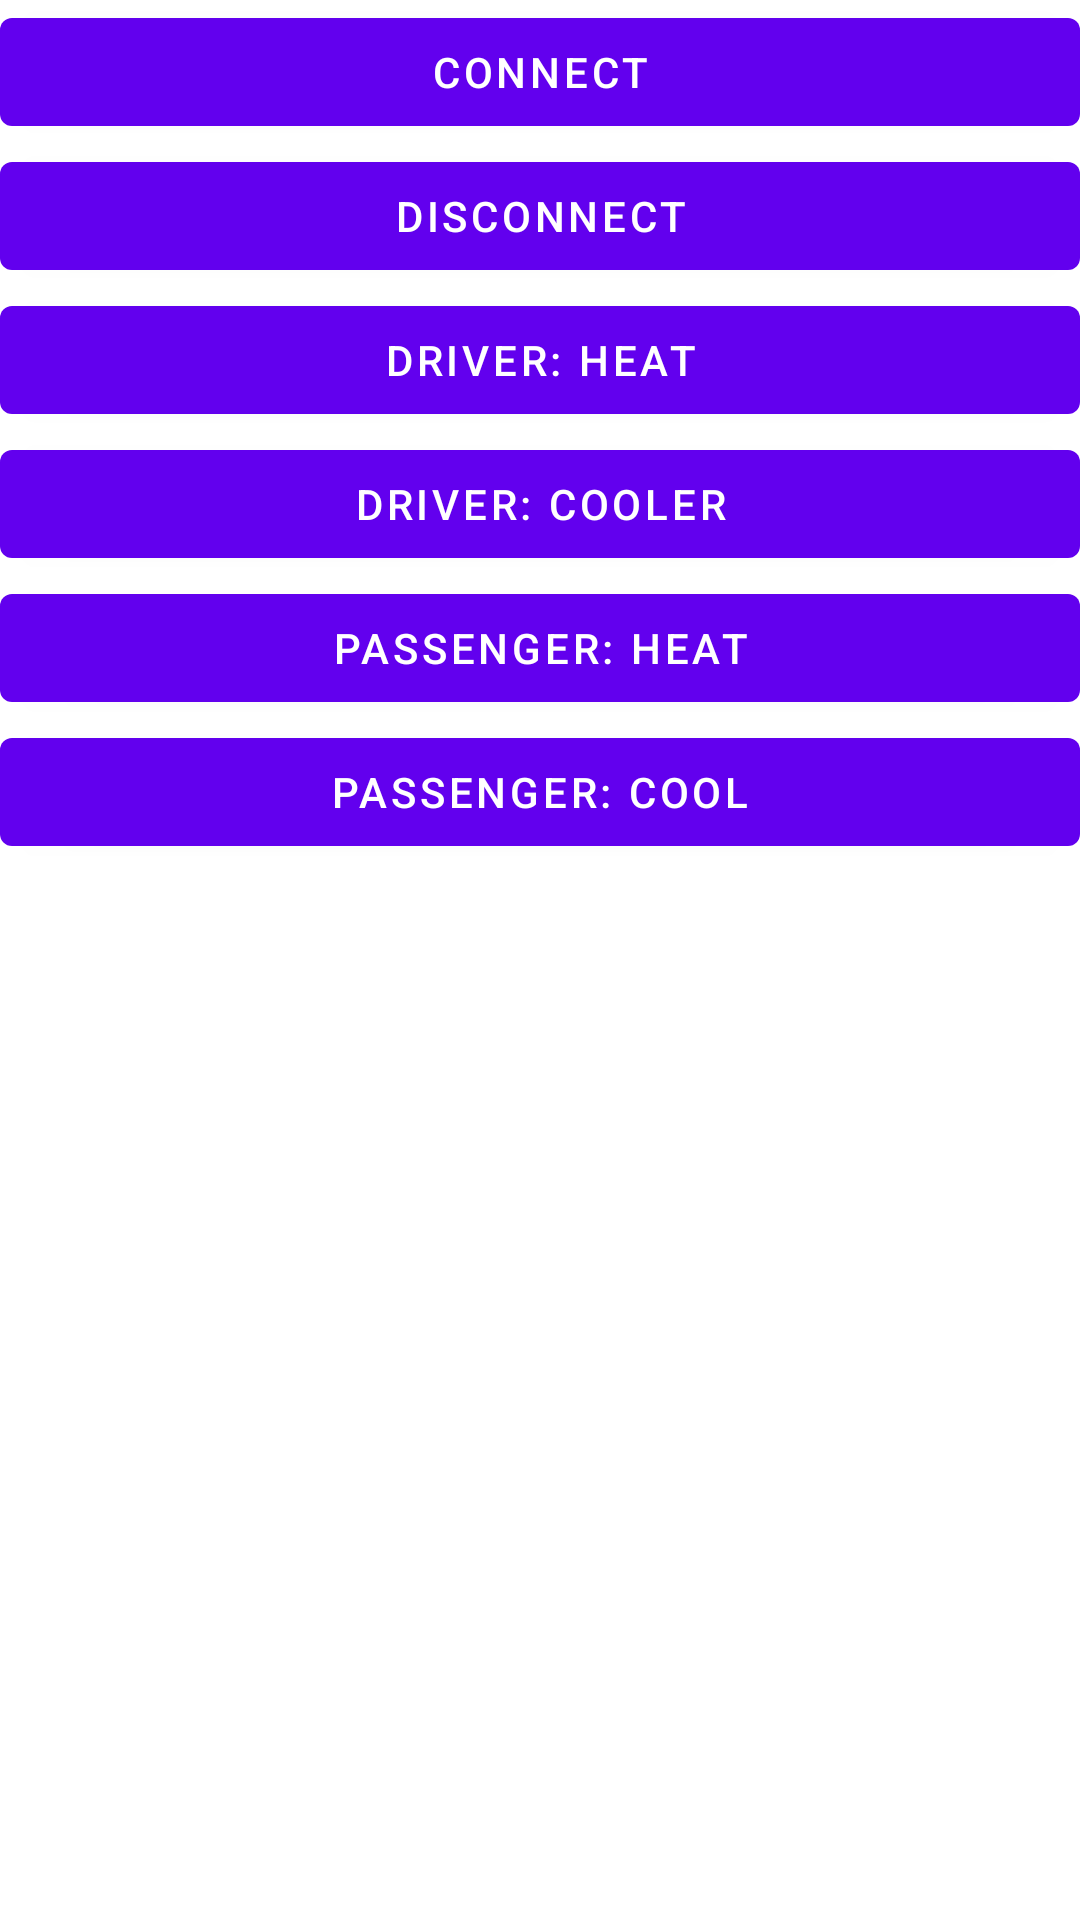

The Android layout XML behind this screen, and the referenced resources:
<!-- AndroidManifest.xml: application theme Theme.SSSeats -->
<!-- res/layout/content_main.xml -->
<?xml version="1.0" encoding="utf-8"?>
<LinearLayout xmlns:android="http://schemas.android.com/apk/res/android"
    xmlns:app="http://schemas.android.com/apk/res-auto"
    android:id="@+id/content_main"
    android:layout_width="match_parent"
    android:layout_height="match_parent"
    android:orientation="vertical"
    app:layout_behavior="@string/appbar_scrolling_view_behavior" >

    <ListView
        android:id="@+id/device_list"
        android:layout_width="match_parent"
        android:layout_height="wrap_content" />

    <Button
        android:id="@+id/connect"
        android:text="Connect"
        android:layout_width="match_parent"
        android:layout_height="wrap_content" />

    <Button
        android:id="@+id/disconnect"
        android:text="Disconnect"
        android:layout_width="match_parent"
        android:layout_height="wrap_content" />

    <Button
        android:id="@+id/drivers_heat"
        android:text="Driver: Heat"
        android:layout_width="match_parent"
        android:layout_height="wrap_content" />

    <Button
        android:id="@+id/drivers_cool"
        android:text="Driver: Cooler"
        android:layout_width="match_parent"
        android:layout_height="wrap_content" />

    <Button
        android:id="@+id/passenger_heat"
        android:text="Passenger: Heat"
        android:layout_width="match_parent"
        android:layout_height="wrap_content" />

    <Button
        android:id="@+id/passenger_cool"
        android:text="Passenger: Cool"
        android:layout_width="match_parent"
        android:layout_height="wrap_content" />
</LinearLayout>
<!-- resources referenced by this layout -->
<resources>
  <style name="Theme.SSSeats" parent="Theme.MaterialComponents.DayNight.DarkActionBar">
          
          <item name="colorPrimary">@color/purple_500</item>
          <item name="colorPrimaryVariant">@color/purple_700</item>
          <item name="colorOnPrimary">@color/white</item>
          
          <item name="colorSecondary">@color/teal_200</item>
          <item name="colorSecondaryVariant">@color/teal_700</item>
          <item name="colorOnSecondary">@color/black</item>
          
          <item name="android:statusBarColor" tools:targetApi="l">
              ?attr/colorPrimaryVariant
          </item>
          
      </style>
  <!-- not gathered from this repository: default colours our renderer supplied (Android Studio template values) -->
  <color name="purple_500">#FF6200EE</color>
  <color name="purple_700">#FF3700B3</color>
  <color name="teal_200">#FF03DAC5</color>
  <color name="teal_700">#FF018786</color>
  <color name="black">#FF000000</color>
  <color name="white">#FFFFFFFF</color>
</resources>
